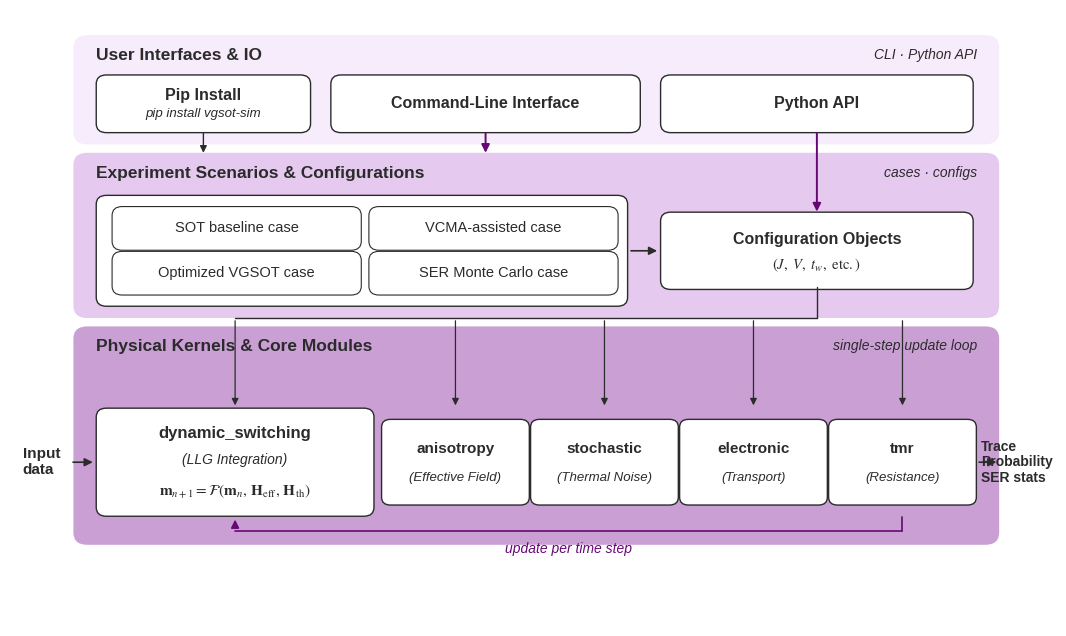

The script that saved this image: (Note: this script raises an exception after producing the figure.)
"""
图 2.7 — vgsot-sim 三层架构示意图（清理版）。

清理改动相对前一版：
  * Pip Install 节点改为顶层内部子节点，避免与三层"飞线"
  * Configuration Objects → kernels 的箭头改为正交折线（先垂直再水平）
  * Updates per time step 改为单一逆向反馈箭头（无横向跨越）
  * Input data / Trace 输出仍位于左右外侧但通过顶部边线进入
  * 所有框尺寸严格对齐网格，避免越界

输出：本目录 + 同步到 ../article/00_chapter_drafts/figures/fig_2_9_vgsot_sim_architecture.png
"""
from pathlib import Path
import shutil

import matplotlib.pyplot as plt
import matplotlib.patches as patches
from matplotlib.patches import FancyArrowPatch, FancyBboxPatch

# ── Palette ──────────────────────────────────────────────────────────────
THU_DEEP, THU_MID, THU_SOFT, THU_PALE, THU_TINT = "#660874", "#8B3A9E", "#A966BE", "#C99FD4", "#EFE0F7"
LAYER_TOP = "#F7ECFB"           # User-interface band (lightest)
LAYER_MID = "#E5C9EF"           # Configuration band
LAYER_LOW = "#C99FD4"           # Kernel band (deepest)
CHARCOAL, NEAR_WHITE = "#2B2B2B", "#FFFFFF"

plt.rcParams.update({
    "font.family"          : "sans-serif",
    "font.sans-serif"      : ["Arial", "Liberation Sans"],
    "font.size"            : 11,
    "mathtext.fontset"     : "stix",
    "savefig.dpi"          : 300,
    "figure.dpi"           : 150,
})

fig, ax = plt.subplots(figsize=(13.5, 8.0))
ax.set_xlim(0, 16.5)
ax.set_ylim(0, 11.0)
ax.axis("off")


# ─── Helpers ────────────────────────────────────────────────────────────
def box(x, y, w, h, label, *, fc=NEAR_WHITE, ec=CHARCOAL, fontsize=11,
        bold=True, lw=1.0, sub=None, sub_fontsize=9.5):
    bbox = FancyBboxPatch(
        (x, y), w, h, boxstyle="round,pad=0.04,rounding_size=0.16",
        facecolor=fc, edgecolor=ec, linewidth=lw,
    )
    ax.add_patch(bbox)
    weight = "bold" if bold else "normal"
    if sub is None:
        ax.text(x + w / 2, y + h / 2, label, ha="center", va="center",
                fontsize=fontsize, fontweight=weight, color=CHARCOAL)
    else:
        ax.text(x + w / 2, y + h * 0.66, label, ha="center", va="center",
                fontsize=fontsize, fontweight=weight, color=CHARCOAL)
        ax.text(x + w / 2, y + h * 0.30, sub, ha="center", va="center",
                fontsize=sub_fontsize, color=CHARCOAL, style="italic")


def varrow(x, y0, y1, color=CHARCOAL, lw=1.2, mut=12):
    ax.add_patch(FancyArrowPatch((x, y0), (x, y1), arrowstyle="-|>",
                                  color=color, lw=lw, mutation_scale=mut,
                                  shrinkA=2, shrinkB=2))


def harrow(x0, x1, y, color=CHARCOAL, lw=1.2, mut=12, style="-|>"):
    ax.add_patch(FancyArrowPatch((x0, y), (x1, y), arrowstyle=style,
                                  color=color, lw=lw, mutation_scale=mut,
                                  shrinkA=2, shrinkB=2))


def line(x0, y0, x1, y1, color=CHARCOAL, lw=1.0):
    ax.plot([x0, x1], [y0, y1], color=color, lw=lw, solid_capstyle="round")


# ─── Three coloured layer bands ─────────────────────────────────────────
LAYER_X, LAYER_W = 1.05, 14.50
TOP_Y,   TOP_H   = 8.65, 1.85
MID_Y,   MID_H   = 5.55, 2.85
LOW_Y,   LOW_H   = 1.50, 3.80

for y, h, c in [(TOP_Y, TOP_H, LAYER_TOP),
                (MID_Y, MID_H, LAYER_MID),
                (LOW_Y, LOW_H, LAYER_LOW)]:
    ax.add_patch(patches.FancyBboxPatch(
        (LAYER_X, y), LAYER_W, h,
        boxstyle="round,pad=0.05,rounding_size=0.22",
        facecolor=c, edgecolor="none"))

# Layer titles (top-left of each band, italic accent on the right)
ax.text(LAYER_X + 0.30, TOP_Y + TOP_H - 0.18,
        "User Interfaces & IO",
        ha="left", va="top", fontsize=12.5, fontweight="bold", color=CHARCOAL)
ax.text(LAYER_X + LAYER_W - 0.30, TOP_Y + TOP_H - 0.18,
        "CLI · Python API",
        ha="right", va="top", fontsize=10, style="italic", color=CHARCOAL)

ax.text(LAYER_X + 0.30, MID_Y + MID_H - 0.18,
        "Experiment Scenarios & Configurations",
        ha="left", va="top", fontsize=12.5, fontweight="bold", color=CHARCOAL)
ax.text(LAYER_X + LAYER_W - 0.30, MID_Y + MID_H - 0.18,
        "cases · configs",
        ha="right", va="top", fontsize=10, style="italic", color=CHARCOAL)

ax.text(LAYER_X + 0.30, LOW_Y + LOW_H - 0.18,
        "Physical Kernels & Core Modules",
        ha="left", va="top", fontsize=12.5, fontweight="bold", color=CHARCOAL)
ax.text(LAYER_X + LAYER_W - 0.30, LOW_Y + LOW_H - 0.18,
        "single-step update loop",
        ha="right", va="top", fontsize=10, style="italic", color=CHARCOAL)


# ════════════════════════════════════════════════════════════════════════
# TOP LAYER — CLI, Python API, Pip Install (all inside the band)
# ════════════════════════════════════════════════════════════════════════
TOP_BOX_Y, TOP_BOX_H = TOP_Y + 0.20, 0.95
box(1.40, TOP_BOX_Y, 3.30, TOP_BOX_H, "Pip Install",
    sub="pip install vgsot-sim",
    fc=NEAR_WHITE, ec=CHARCOAL, fontsize=11.5, sub_fontsize=9.5)
box(5.10, TOP_BOX_Y, 4.80, TOP_BOX_H, "Command-Line Interface",
    fc=NEAR_WHITE, ec=CHARCOAL, fontsize=11.5)
box(10.30, TOP_BOX_Y, 4.85, TOP_BOX_H, "Python API",
    fc=NEAR_WHITE, ec=CHARCOAL, fontsize=11.5)


# ════════════════════════════════════════════════════════════════════════
# MIDDLE LAYER — Standardized cases (left) + Configuration Objects (right)
# ════════════════════════════════════════════════════════════════════════
# Standardized cases outer frame holding 4 sub-cases (2x2 grid)
CASES_X, CASES_Y, CASES_W, CASES_H = 1.40, 5.75, 8.30, 1.90
ax.add_patch(FancyBboxPatch(
    (CASES_X, CASES_Y), CASES_W, CASES_H,
    boxstyle="round,pad=0.04,rounding_size=0.16",
    facecolor=NEAR_WHITE, edgecolor=CHARCOAL, lw=1.0))
# Sub-cases 2x2 — fill the cases container without a redundant inner title
sub_w, sub_h = 3.85, 0.70
sub_y_top    = CASES_Y + CASES_H - sub_h - 0.20
sub_y_bot    = CASES_Y + 0.20
sub_left_x   = CASES_X + 0.25
sub_right_x  = CASES_X + 0.25 + sub_w + 0.20
for (sx, sy, label) in [
    (sub_left_x,  sub_y_top, "SOT baseline case"),
    (sub_right_x, sub_y_top, "VCMA-assisted case"),
    (sub_left_x,  sub_y_bot, "Optimized VGSOT case"),
    (sub_right_x, sub_y_bot, "SER Monte Carlo case"),
]:
    box(sx, sy, sub_w, sub_h, label,
        fc=NEAR_WHITE, ec=CHARCOAL, fontsize=10.5, bold=False, lw=0.8)

# Configuration Objects (right)
CFG_X, CFG_Y, CFG_W, CFG_H = 10.30, 6.05, 4.85, 1.30
box(CFG_X, CFG_Y, CFG_W, CFG_H,
    "Configuration Objects",
    sub=r"$(J,\ V,\ t_w,\ \mathrm{etc.})$",
    fc=NEAR_WHITE, ec=CHARCOAL, fontsize=11.5, sub_fontsize=10.5)

# cases → configuration arrow (horizontal, inside middle band)
harrow(CASES_X + CASES_W + 0.05, CFG_X - 0.05,
       (CFG_Y + CFG_H / 2),
       color=CHARCOAL, lw=1.2, mut=12)


# ════════════════════════════════════════════════════════════════════════
# BOTTOM LAYER — 5 kernel modules in a row, all inside band
# ════════════════════════════════════════════════════════════════════════
K_Y, K_H = 2.00, 1.85

# dynamic_switching (largest, on the left with LLG formula)
DSx, DSw = 1.40, 4.30
ax.add_patch(FancyBboxPatch(
    (DSx, K_Y), DSw, K_H,
    boxstyle="round,pad=0.04,rounding_size=0.16",
    facecolor=NEAR_WHITE, edgecolor=CHARCOAL, lw=1.0))
ax.text(DSx + DSw / 2, K_Y + K_H * 0.78, "dynamic_switching",
        ha="center", va="center", fontsize=12, fontweight="bold", color=CHARCOAL)
ax.text(DSx + DSw / 2, K_Y + K_H * 0.52, "(LLG Integration)",
        ha="center", va="center", fontsize=10, color=CHARCOAL, style="italic")
ax.text(DSx + DSw / 2, K_Y + K_H * 0.22,
        r"$\mathbf{m}_{n+1} = \mathcal{F}(\mathbf{m}_n,\,\mathbf{H}_{\rm eff},\,\mathbf{H}_{\rm th})$",
        ha="center", va="center", fontsize=11, color=CHARCOAL)

# Four narrower modules (anisotropy / stochastic / electronic / tmr)
MOD_W = 2.25
MOD_GAP = 0.10
MOD_X0 = DSx + DSw + 0.20
MOD_Y = K_Y + 0.20
MOD_H = K_H - 0.40

def mod_box(idx, title, sub):
    x = MOD_X0 + idx * (MOD_W + MOD_GAP)
    ax.add_patch(FancyBboxPatch(
        (x, MOD_Y), MOD_W, MOD_H,
        boxstyle="round,pad=0.04,rounding_size=0.14",
        facecolor=NEAR_WHITE, edgecolor=CHARCOAL, lw=1.0))
    ax.text(x + MOD_W / 2, MOD_Y + MOD_H * 0.66, title,
            ha="center", va="center", fontsize=11, fontweight="bold", color=CHARCOAL)
    ax.text(x + MOD_W / 2, MOD_Y + MOD_H * 0.30, sub,
            ha="center", va="center", fontsize=9.5, color=CHARCOAL, style="italic")
    return x

ani_x  = mod_box(0, "anisotropy",  "(Effective Field)")
sto_x  = mod_box(1, "stochastic",  "(Thermal Noise)")
ele_x  = mod_box(2, "electronic",  "(Transport)")
tmr_x  = mod_box(3, "tmr",         "(Resistance)")


# ════════════════════════════════════════════════════════════════════════
# Inter-layer arrows (clean, top-to-bottom, no diagonal flying)
# ════════════════════════════════════════════════════════════════════════
# Top → Middle: CLI/API both feed the cases (one arrow per top box, vertical)
varrow(5.10 + 4.80 / 2, TOP_BOX_Y, MID_Y + MID_H,  # CLI → middle
       color=THU_DEEP, lw=1.4, mut=12)
varrow(10.30 + 4.85 / 2, TOP_BOX_Y, CFG_Y + CFG_H,  # Python API → cfg
       color=THU_DEEP, lw=1.4, mut=12)
varrow(1.40 + 3.30 / 2, TOP_BOX_Y, MID_Y + MID_H,  # Pip → middle
       color=CHARCOAL, lw=1.0, mut=10)

# Middle → Bottom: Configuration Objects fans down into each kernel via
# an orthogonal route (drop straight down to a "bus" line, then each
# kernel takes a short branch up).  No diagonals.
BUS_Y = LOW_Y + LOW_H + 0.20   # just above bottom band
CFG_DROP_X = CFG_X + CFG_W / 2
# Vertical drop from cfg to bus
line(CFG_DROP_X, CFG_Y, CFG_DROP_X, BUS_Y,
     color=CHARCOAL, lw=1.0)
# Horizontal bus
bus_left  = DSx + DSw / 2
bus_right = CFG_DROP_X
line(bus_left, BUS_Y, bus_right, BUS_Y, color=CHARCOAL, lw=1.0)
# Vertical branches from bus into each kernel top edge
for cx in [DSx + DSw / 2,
           ani_x + MOD_W / 2,
           sto_x + MOD_W / 2,
           ele_x + MOD_W / 2,
           tmr_x + MOD_W / 2]:
    varrow(cx, BUS_Y, K_Y + K_H + 0.04,
           color=CHARCOAL, lw=0.9, mut=10)

# Update loop: single curved feedback from tmr back to dynamic_switching
# (drawn as two right-angle segments along the bottom band's lower edge)
FEEDBACK_Y = LOW_Y + 0.20
line(tmr_x + MOD_W / 2, K_Y - 0.05, tmr_x + MOD_W / 2, FEEDBACK_Y,
     color=THU_DEEP, lw=1.2)
line(tmr_x + MOD_W / 2, FEEDBACK_Y, DSx + DSw / 2, FEEDBACK_Y,
     color=THU_DEEP, lw=1.2)
varrow(DSx + DSw / 2, FEEDBACK_Y, K_Y - 0.05,
       color=THU_DEEP, lw=1.2, mut=12)
ax.text((DSx + DSw / 2 + tmr_x + MOD_W / 2) / 2,
        FEEDBACK_Y - 0.20, "update per time step",
        ha="center", va="top", fontsize=10, style="italic", color=THU_DEEP)


# ════════════════════════════════════════════════════════════════════════
# External IO arrows — labelled at top corners with short stems
# ════════════════════════════════════════════════════════════════════════
# Input data — far-left, side-entry into dynamic_switching (bottom layer)
ax.text(0.20, K_Y + K_H * 0.50, "Input\ndata", ha="left", va="center",
        fontsize=11, fontweight="bold", color=CHARCOAL,
        multialignment="left")
harrow(0.95, DSx - 0.05, K_Y + K_H * 0.50,
       color=CHARCOAL, lw=1.2, mut=12)

# Output — far-right, leaves tmr → out to label
ax.text(16.45, K_Y + K_H * 0.50,
        "Trace\nProbability\nSER stats",
        ha="right", va="center", fontsize=10, fontweight="bold", color=CHARCOAL,
        multialignment="left", linespacing=1.15)
harrow(tmr_x + MOD_W + 0.04, 15.60, K_Y + K_H * 0.50,
       color=CHARCOAL, lw=1.2, mut=12)


# ════════════════════════════════════════════════════════════════════════
# Save + sync
# ════════════════════════════════════════════════════════════════════════
out_path = Path(__file__).resolve().parent / "fig_2_9_vgsot_sim_architecture.png"
plt.savefig(out_path, dpi=300, bbox_inches="tight",
            facecolor="white", pad_inches=0.20)
plt.close()
chapter_fig = (Path(__file__).resolve().parent.parent /
               "article" / "00_chapter_drafts" / "figures" / "fig_2_9_vgsot_sim_architecture.png")
chapter_fig.parent.mkdir(parents=True, exist_ok=True)
shutil.copy(out_path, chapter_fig)
print(f"Saved  {out_path}")
print(f"Synced {chapter_fig}")
